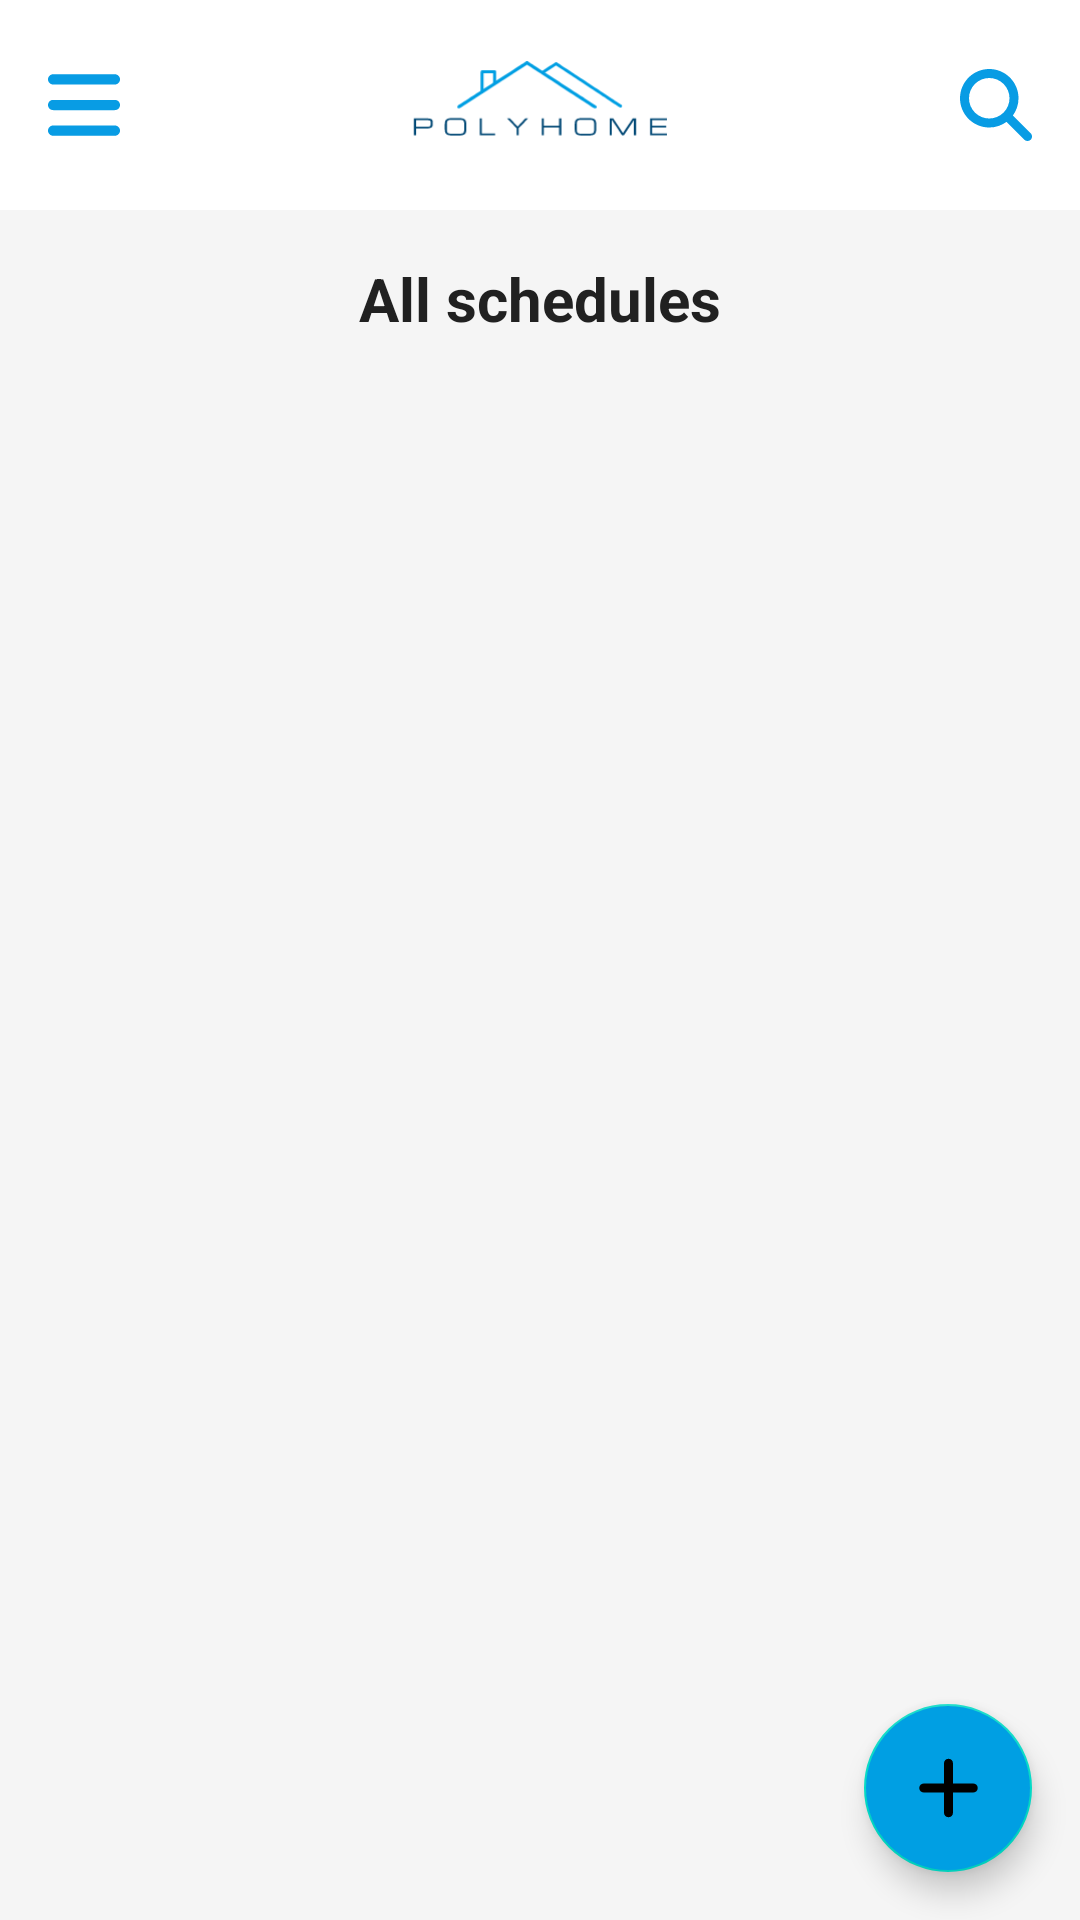

Layout XML and referenced resources for this Android screen:
<!-- AndroidManifest.xml: application theme Theme.PolyHome -->
<!-- res/layout/activity_schedules_list.xml -->
<?xml version="1.0" encoding="utf-8"?>
<androidx.drawerlayout.widget.DrawerLayout xmlns:android="http://schemas.android.com/apk/res/android"
    xmlns:app="http://schemas.android.com/apk/res-auto"
    xmlns:tools="http://schemas.android.com/tools"
    android:id="@+id/drawer_layout"
    android:layout_width="match_parent"
    android:layout_height="match_parent"
    tools:context=".Activities.SchedulesListActivity">

    <androidx.constraintlayout.widget.ConstraintLayout
        android:layout_width="match_parent"
        android:layout_height="match_parent"
        android:background="@color/background_color">

        <include
            android:id="@+id/header"
            layout="@layout/layout_app_bar"
            app:layout_constraintEnd_toEndOf="parent"
            app:layout_constraintStart_toStartOf="parent"
            app:layout_constraintTop_toTopOf="parent" />

        <TextView
            android:id="@+id/titleTextView"
            android:layout_width="0dp"
            android:layout_height="wrap_content"
            android:text="@string/all_schedules"
            android:textSize="20sp"
            android:textStyle="bold"
            android:textColor="@color/primary_text"
            android:gravity="center"
            android:padding="16dp"
            app:layout_constraintTop_toBottomOf="@id/header"
            app:layout_constraintStart_toStartOf="parent"
            app:layout_constraintEnd_toEndOf="parent" />

        <TextView
            android:id="@+id/emptyStateText"
            android:layout_width="wrap_content"
            android:layout_height="wrap_content"
            android:text="@string/no_schedules"
            android:textSize="16sp"
            android:visibility="gone"
            app:layout_constraintBottom_toBottomOf="parent"
            app:layout_constraintEnd_toEndOf="parent"
            app:layout_constraintStart_toStartOf="parent"
            app:layout_constraintTop_toBottomOf="@id/titleTextView" />

        <androidx.recyclerview.widget.RecyclerView
            android:id="@+id/schedulesRecyclerView"
            android:layout_width="match_parent"
            android:layout_height="0dp"
            android:padding="16dp"
            app:layout_constraintBottom_toBottomOf="parent"
            app:layout_constraintTop_toBottomOf="@id/titleTextView" />

        <com.google.android.material.floatingactionbutton.FloatingActionButton
            android:id="@+id/addScheduleButton"
            android:layout_width="wrap_content"
            android:layout_height="wrap_content"
            android:layout_margin="16dp"
            android:contentDescription="@string/add_schedule"
            android:backgroundTint="@color/PolytechBlue"
            android:src="@drawable/ic_add"
            app:layout_constraintBottom_toBottomOf="parent"
            app:layout_constraintEnd_toEndOf="parent" />

    </androidx.constraintlayout.widget.ConstraintLayout>

    <com.google.android.material.navigation.NavigationView
        android:id="@+id/navigation_view"
        android:layout_width="wrap_content"
        android:layout_height="match_parent"
        android:layout_gravity="start"
        android:background="@color/white"
        app:headerLayout="@layout/nav_header"
        app:itemTextColor="@color/black"
        app:menu="@menu/menu_drawer" />

</androidx.drawerlayout.widget.DrawerLayout>
<!-- res/layout/layout_app_bar.xml (included above) -->
<?xml version="1.0" encoding="utf-8"?>
<androidx.constraintlayout.widget.ConstraintLayout
    xmlns:android="http://schemas.android.com/apk/res/android"
    xmlns:app="http://schemas.android.com/apk/res-auto"
    android:layout_width="match_parent"
    android:layout_height="70dp"
    android:background="@color/white">

    <ImageButton
        android:id="@+id/menuButton"
        android:layout_width="36dp"
        android:layout_height="36dp"
        android:src="@drawable/ic_menu"
        android:background="@null"
        android:contentDescription="Menu Button"
        app:layout_constraintStart_toStartOf="parent"
        app:layout_constraintTop_toTopOf="parent"
        app:layout_constraintBottom_toBottomOf="parent"
        android:layout_marginStart="10dp" />

    <ImageView
        android:id="@+id/logoImageView"
        android:layout_width="100dp"
        android:layout_height="100dp"
        android:src="@drawable/ic_logo"
        android:contentDescription="App Logo"
        app:layout_constraintStart_toStartOf="parent"
        app:layout_constraintEnd_toEndOf="parent"
        app:layout_constraintTop_toTopOf="parent"
        app:layout_constraintBottom_toBottomOf="parent" />

    <ImageButton
        android:id="@+id/searchIcon"
        android:layout_width="36dp"
        android:layout_height="36dp"
        android:src="@drawable/ic_search"
        android:background="@null"
        android:contentDescription="Search Icon"
        app:layout_constraintEnd_toEndOf="parent"
        app:layout_constraintTop_toTopOf="parent"
        app:layout_constraintBottom_toBottomOf="parent"
        android:layout_marginEnd="10dp" />
</androidx.constraintlayout.widget.ConstraintLayout>
<!-- res/layout/nav_header.xml (included above) -->
<?xml version="1.0" encoding="utf-8"?>
<LinearLayout
    xmlns:android="http://schemas.android.com/apk/res/android"
    android:layout_width="match_parent"
    android:layout_height="150dp"
    android:orientation="vertical"
    android:gravity="center"
    android:background="@color/white">

    <ImageView
        android:id="@+id/logoImageView"
        android:layout_width="158dp"
        android:layout_height="150dp"
        android:contentDescription="App Logo"
        android:src="@drawable/ic_logo" />

</LinearLayout>
<!-- resources referenced by this layout -->
<resources>
  <color name="PolytechBlue">#009FE3</color>
  <color name="background_color">#F5F5F5</color>
  <color name="black">#FF000000</color>
  <color name="primary_text">#212121</color>
  <color name="white">#FFFFFFFF</color>
  <!-- drawable ic_add (drawable) -->
  <vector xmlns:android="http://schemas.android.com/apk/res/android"
      android:width="448dp"
      android:height="512dp"
      android:viewportWidth="448"
      android:viewportHeight="512">
    <path
        android:pathData="M256,80c0,-17.7 -14.3,-32 -32,-32s-32,14.3 -32,32l0,144L48,224c-17.7,0 -32,14.3 -32,32s14.3,32 32,32l144,0 0,144c0,17.7 14.3,32 32,32s32,-14.3 32,-32l0,-144 144,0c17.7,0 32,-14.3 32,-32s-14.3,-32 -32,-32l-144,0 0,-144z"
        android:fillColor="#009FE3"/>
  </vector>
  <!-- drawable ic_logo: vector/xml drawable (drawable, 7663 chars, omitted) -->
  <!-- drawable ic_menu (drawable) -->
  <vector android:height="27.428572dp" android:viewportHeight="512"
      android:viewportWidth="448" android:width="24dp" xmlns:android="http://schemas.android.com/apk/res/android">
      <path android:fillColor="#089ce4" android:pathData="M0,96C0,78.3 14.3,64 32,64l384,0c17.7,0 32,14.3 32,32s-14.3,32 -32,32L32,128C14.3,128 0,113.7 0,96zM0,256c0,-17.7 14.3,-32 32,-32l384,0c17.7,0 32,14.3 32,32s-14.3,32 -32,32L32,288c-17.7,0 -32,-14.3 -32,-32zM448,416c0,17.7 -14.3,32 -32,32L32,448c-17.7,0 -32,-14.3 -32,-32s14.3,-32 32,-32l384,0c17.7,0 32,14.3 32,32z"/>
  </vector>
  <!-- drawable ic_search (drawable) -->
  <vector xmlns:android="http://schemas.android.com/apk/res/android"
      android:width="24dp"
      android:height="24dp"
      android:viewportWidth="512"
      android:viewportHeight="512">
    <path
        android:pathData="M416,208c0,45.9 -14.9,88.3 -40,122.7L502.6,457.4c12.5,12.5 12.5,32.8 0,45.3s-32.8,12.5 -45.3,0L330.7,376c-34.4,25.2 -76.8,40 -122.7,40C93.1,416 0,322.9 0,208S93.1,0 208,0S416,93.1 416,208zM208,352a144,144 0,1 0,0 -288,144 144,0 1,0 0,288z"
        android:fillColor="#089ce4"/>
  </vector>
  <string name="add_schedule">Add Schedule</string>
  <string name="all_schedules">All schedules</string>
  <string name="no_schedules">No schedules yet</string>
  <style name="Theme.PolyHome" parent="Theme.MaterialComponents.DayNight.NoActionBar">       <item name="colorPrimary">@color/PolytechBlue</item>
          <item name="colorPrimaryVariant">@color/PolytechBlue</item>
          <item name="colorOnPrimary">@color/white</item>
  
          <item name="android:colorBackground">@color/background_color</item>
          <item name="colorSurface">@color/surface_color</item>
          <item name="colorOnSurface">@color/on_surface</item>
  
          <item name="android:statusBarColor">@color/PolytechBlue</item>
          <item name="android:windowLightStatusBar">true</item>
          <item name="android:textColor">@color/drawer_text_color</item>
      </style>
  <color name="surface_color">@color/white</color>
  <color name="on_surface">@color/primary_text</color>
  <color name="drawer_text_color">@color/primary_text</color>
</resources>
